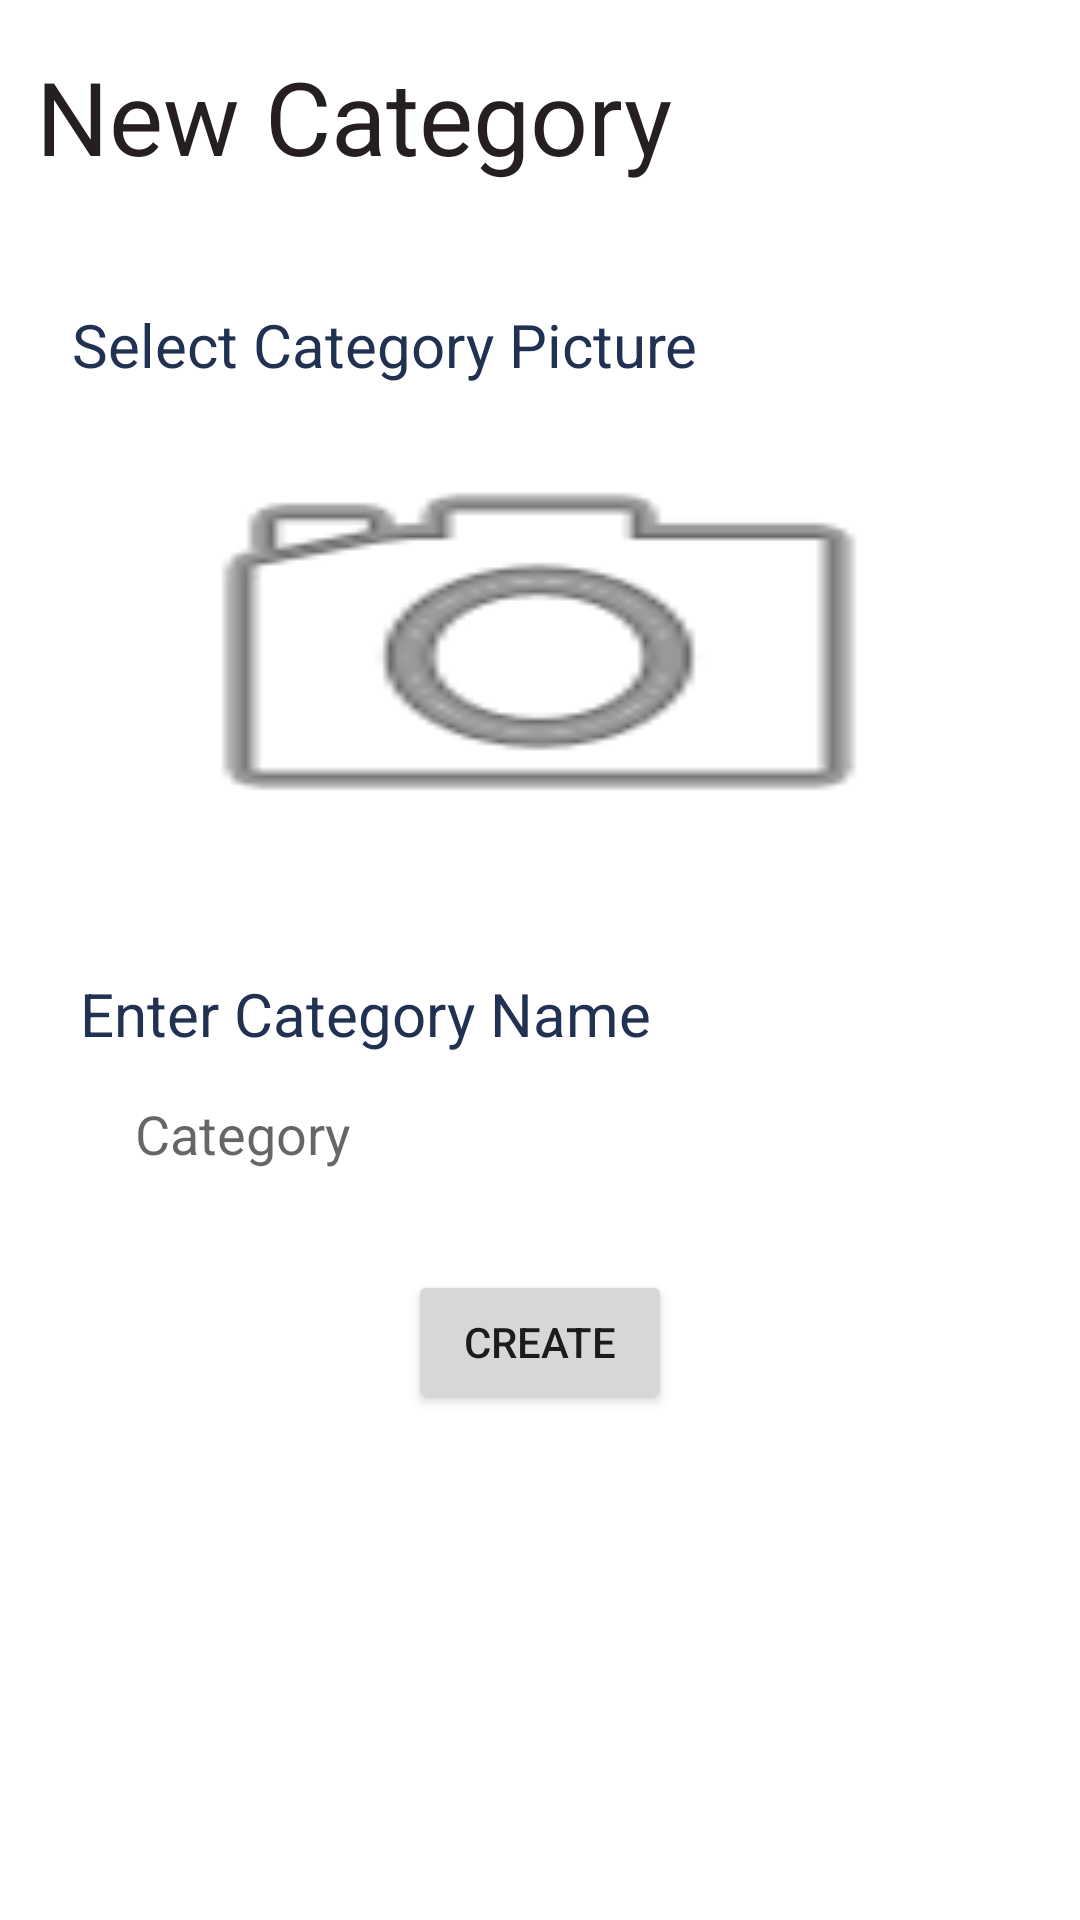

Reconstruct the res/layout file that produces this screen, plus the resources it refers to.
<!-- AndroidManifest.xml: application theme Theme.Seyahathanem -->
<!-- res/layout/fragment_new_category.xml -->
<androidx.constraintlayout.widget.ConstraintLayout

    xmlns:android="http://schemas.android.com/apk/res/android"
    xmlns:app="http://schemas.android.com/apk/res-auto"
    xmlns:tools="http://schemas.android.com/tools"
    android:background="@color/quantum_bluegrey50"

    android:layout_width="match_parent"
    android:layout_height="match_parent"
    tools:context="com.example.seyahathanem.fragments.NewCategoryFragment">


    <TextView
        android:id="@+id/textView9"
        android:layout_width="wrap_content"
        android:layout_height="wrap_content"
        android:layout_marginTop="16dp"
        android:text="New Category"
        android:textColor="#251F1F"
        android:textSize="34sp"
        app:layout_constraintEnd_toEndOf="parent"
        app:layout_constraintHorizontal_bias="0.08"
        app:layout_constraintStart_toStartOf="parent"
        app:layout_constraintTop_toTopOf="parent" />

    <EditText
        android:background="@color/white"
        android:id="@+id/newCategoryNameText"
        android:layout_width="270dp"
        android:layout_height="51dp"
        android:layout_marginTop="1dp"
        android:ems="10"
        android:hint="Category"
        android:inputType="text"
        app:layout_constraintEnd_toEndOf="parent"
        app:layout_constraintStart_toStartOf="parent"
        app:layout_constraintTop_toBottomOf="@+id/textView11" />

    <TextView
        android:id="@+id/textView10"
        android:layout_width="wrap_content"
        android:layout_height="wrap_content"
        android:layout_marginTop="40dp"
        android:text="Select Category Picture"
        android:textColor="#213151"
        android:textSize="20sp"
        app:layout_constraintEnd_toEndOf="parent"
        app:layout_constraintHorizontal_bias="0.158"
        app:layout_constraintStart_toStartOf="parent"
        app:layout_constraintTop_toBottomOf="@+id/textView9" />

    <TextView
        android:id="@+id/textView11"
        android:layout_width="wrap_content"
        android:layout_height="wrap_content"
        android:layout_marginTop="28dp"
        android:text="Enter Category Name"
        android:textColor="#213151"
        android:textSize="20sp"
        app:layout_constraintEnd_toEndOf="parent"
        app:layout_constraintHorizontal_bias="0.158"
        app:layout_constraintStart_toStartOf="parent"
        app:layout_constraintTop_toBottomOf="@+id/newCategoryImageView" />

    <ImageView
        android:scaleType="fitXY"
        android:id="@+id/newCategoryImageView"
        android:layout_width="272dp"
        android:layout_height="160dp"
        android:layout_marginTop="8dp"
        android:background="@color/white"
        android:src="@android:drawable/ic_menu_camera"
        app:layout_constraintEnd_toEndOf="parent"
        app:layout_constraintHorizontal_bias="0.496"
        app:layout_constraintStart_toStartOf="parent"
        app:layout_constraintTop_toBottomOf="@+id/textView10" />

    <Button
        android:id="@+id/newCategoryCreateButton"
        android:layout_width="wrap_content"
        android:layout_height="wrap_content"
        android:layout_marginTop="20dp"
        android:text="create"
        android:textColorLink="#BD3232"
        app:layout_constraintEnd_toEndOf="parent"
        app:layout_constraintStart_toStartOf="parent"
        app:layout_constraintTop_toBottomOf="@+id/newCategoryNameText"
        app:rippleColor="#B62C2C" />

</androidx.constraintlayout.widget.ConstraintLayout>
<!-- resources referenced by this layout -->
<resources>
  <style name="Theme.Seyahathanem" parent="Theme.MaterialComponents.DayNight.DarkActionBar">
          
          <item name="colorPrimary">@color/purple_500</item>
          <item name="colorPrimaryVariant">@color/purple_700</item>
          <item name="colorOnPrimary">@color/white</item>
          
          <item name="colorSecondary">@color/teal_200</item>
          <item name="colorSecondaryVariant">@color/teal_700</item>
          <item name="colorOnSecondary">@color/black</item>
          
          <item name="android:statusBarColor">?attr/colorPrimaryVariant</item>
          
      </style>
  <!-- not gathered from this repository: default colours our renderer supplied (Android Studio template values) -->
  <color name="purple_500">#FF6200EE</color>
  <color name="purple_700">#FF3700B3</color>
  <color name="teal_200">#FF03DAC5</color>
  <color name="teal_700">#FF018786</color>
  <color name="black">#FF000000</color>
  <color name="white">#FFFFFFFF</color>
</resources>
